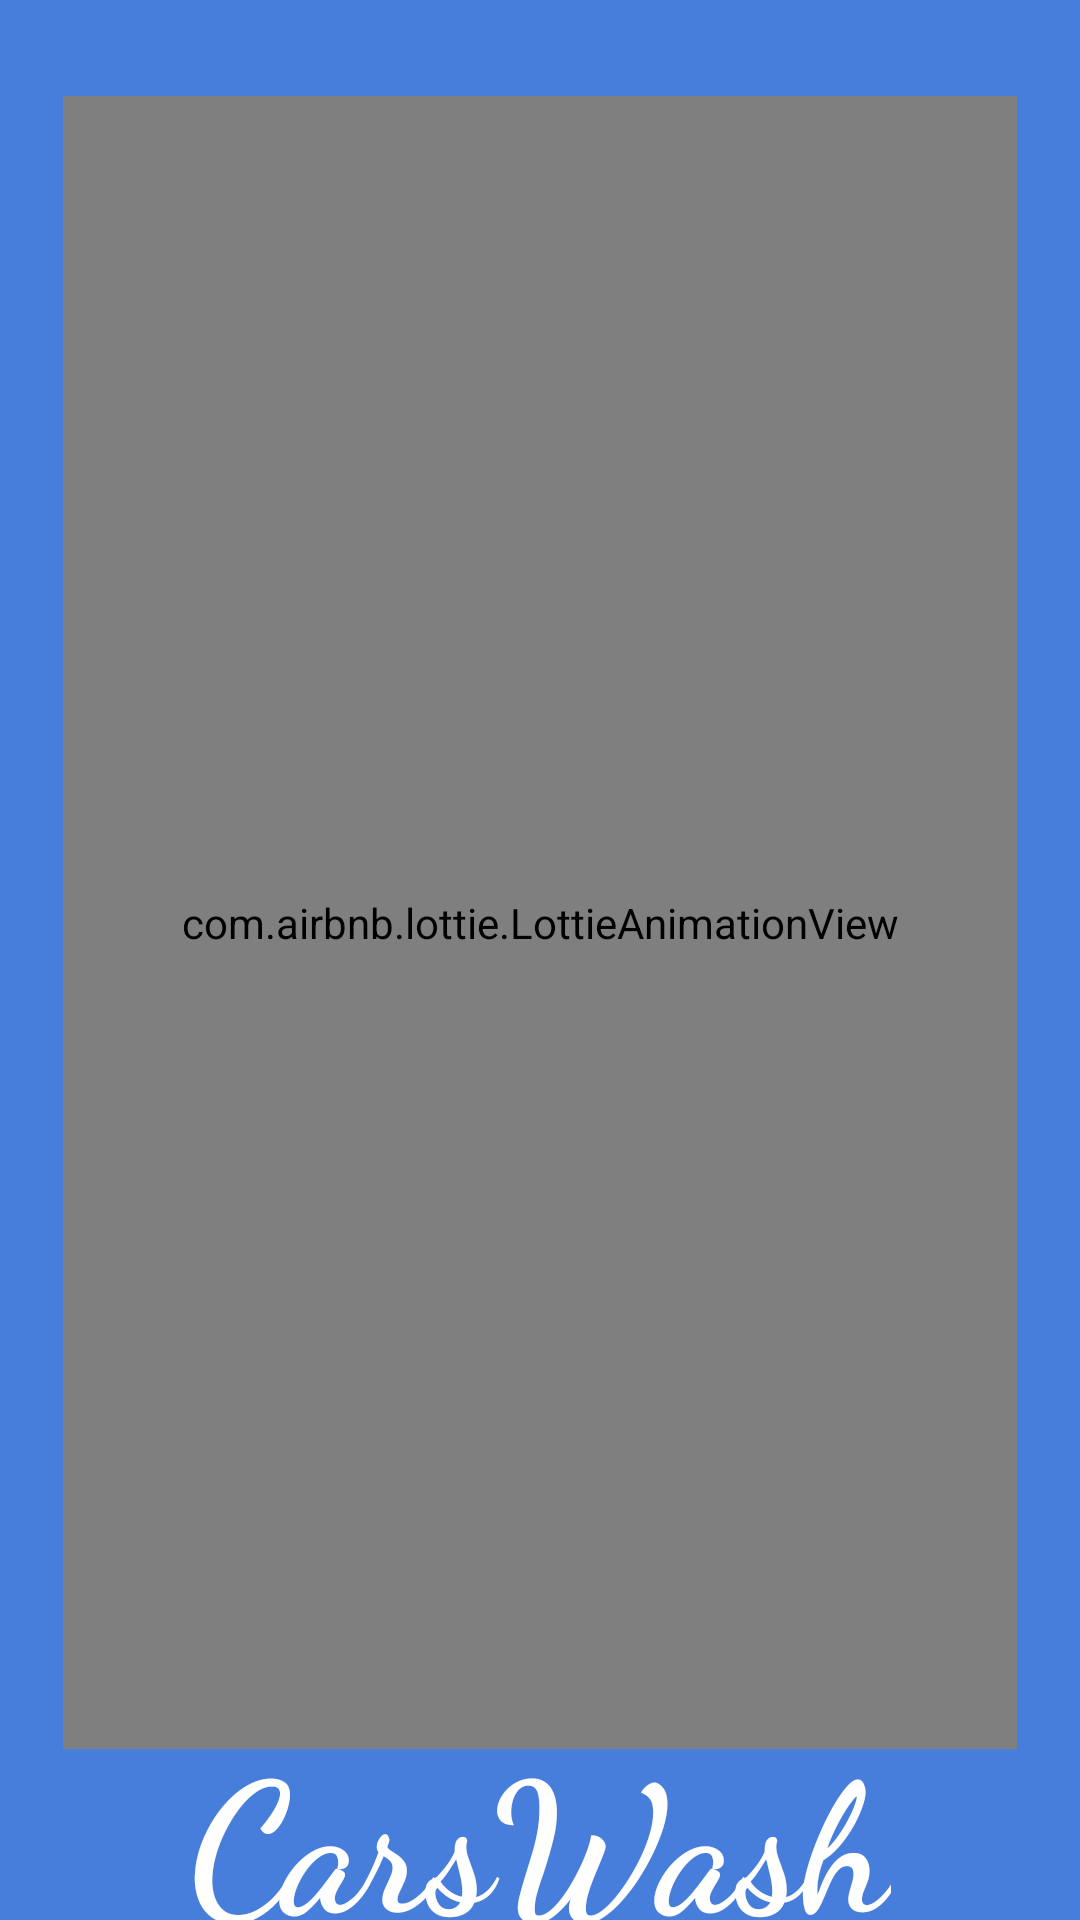

Reconstruct the res/layout file that produces this screen, plus the resources it refers to.
<!-- AndroidManifest.xml: application theme Theme.WashCar -->
<!-- res/layout/activity_main_inicio.xml -->
<?xml version="1.0" encoding="utf-8"?>
<androidx.constraintlayout.widget.ConstraintLayout xmlns:android="http://schemas.android.com/apk/res/android"
    xmlns:app="http://schemas.android.com/apk/res-auto"
    xmlns:tools="http://schemas.android.com/tools"
    android:id="@+id/main"
    android:layout_width="match_parent"
    android:layout_height="match_parent"
    android:background="#477DDB"
    tools:context=".MainActivityInicio">

    <com.airbnb.lottie.LottieAnimationView
        android:id="@+id/animacion"
        android:layout_width="318dp"
        android:layout_height="551dp"
        android:layout_alignParentBottom="true"
        android:layout_marginStart="32dp"
        android:layout_marginTop="32dp"
        android:layout_marginEnd="32dp"
        app:layout_constraintEnd_toEndOf="parent"
        app:layout_constraintStart_toStartOf="parent"
        app:layout_constraintTop_toTopOf="parent"
        app:lottie_autoPlay="true"
        app:lottie_loop="true"
        app:lottie_rawRes="@raw/animacion" />

    <TextView
        android:id="@+id/lbnNueve"
        android:layout_width="wrap_content"
        android:layout_height="wrap_content"
        android:fontFamily="cursive"
        android:text="@string/lbnUno"
        android:textColor="#ffffff"
        android:textSize="60sp"
        android:textStyle="bold"
        app:layout_constraintBottom_toBottomOf="parent"
        app:layout_constraintEnd_toEndOf="parent"
        app:layout_constraintStart_toStartOf="parent"
        app:layout_constraintTop_toBottomOf="@+id/animacion" />

</androidx.constraintlayout.widget.ConstraintLayout>
<!-- resources referenced by this layout -->
<resources>
  <string name="lbnUno">CarsWash</string>
  <style name="Theme.WashCar" parent="Base.Theme.WashCar" />
  <style name="Base.Theme.WashCar" parent="Theme.Material3.DayNight.NoActionBar">
          
          
      </style>
</resources>
